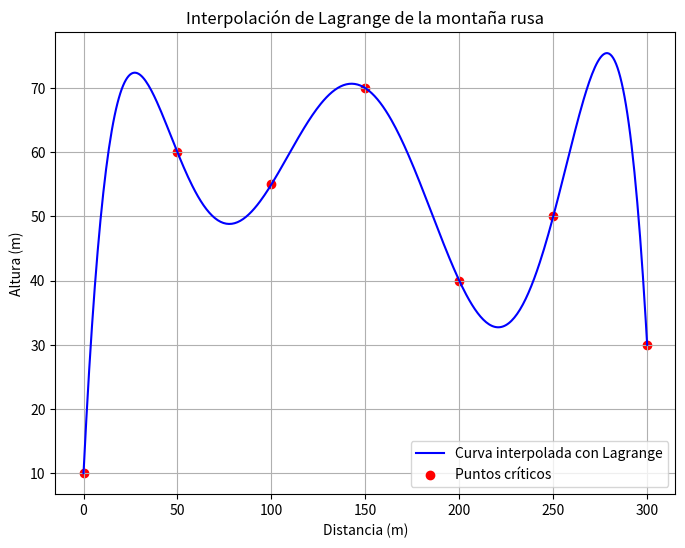

Here is the Python script that generated this plot:
import numpy as np
import matplotlib.pyplot as plt 

distancias = np.array([0, 50, 100, 150, 200, 250, 300])
alturas = np.array([10, 60, 55, 70, 40, 50, 30])

vandermonde_matrix = np.vander(distancias, increasing=True)

# condicion de la matriz de vandermonde
numero_condicion = np.linalg.cond(vandermonde_matrix)

print(f"Número de condición de la matriz de Vandermonde: {numero_condicion}")

# hacer lagrange
def lagrange(x, x_points, y_points):
    n = len(x_points)
    result = 0
    for i in range(n):
        term = y_points[i]
        for j in range(n):
            if i != j:
                term *= (x - x_points[j]) / (x_points[i] - x_points[j])
        result += term
    return result

x_vals = np.linspace(0, 300, 400)
y_vals = [lagrange(x, distancias, alturas) for x in x_vals]

plt.figure(figsize=(8, 6))
plt.plot(x_vals, y_vals, label="Curva interpolada con Lagrange", color="blue")
plt.scatter(distancias, alturas, color="red", label="Puntos críticos")
plt.title("Interpolación de Lagrange de la montaña rusa")
plt.xlabel("Distancia (m)")
plt.ylabel("Altura (m)")
plt.legend()
plt.grid(True)
plt.show()
